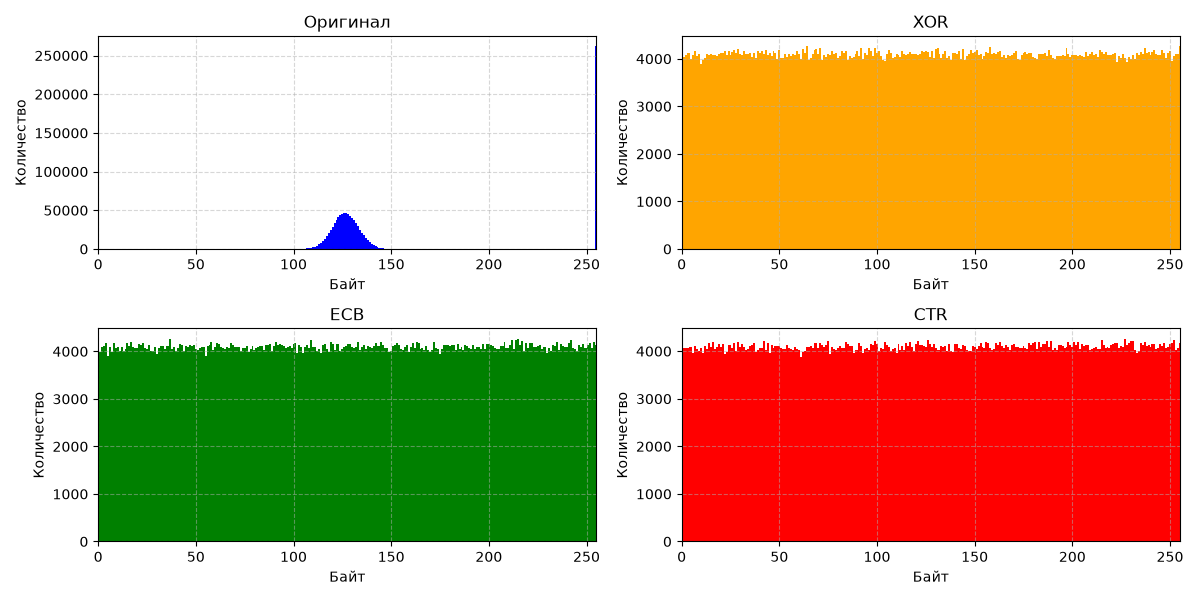

The data file committed next to this chart (first rows):
byte, original, xor, ecb, ctr
0, 0, 4099, 4055, 4076
1, 0, 4042, 3996, 4069
2, 0, 4084, 4095, 4074
3, 0, 4124, 4123, 4060
4, 0, 4112, 4171, 4088
5, 0, 3997, 3908, 4086
6, 0, 4085, 4082, 3961
7, 0, 4155, 3991, 4106
8, 0, 4068, 4175, 4037
9, 0, 4095, 4065, 4011
10, 0, 3898, 4100, 4062
11, 0, 3984, 4009, 3969
12, 0, 4019, 4084, 4108
13, 0, 4107, 4005, 4038
14, 0, 4085, 4054, 4171
15, 0, 4107, 4173, 4093
16, 0, 4085, 4114, 4197
17, 0, 4082, 4193, 4055
18, 0, 4062, 4087, 4089
19, 0, 4093, 4069, 4157
20, 0, 4122, 4069, 4091
21, 0, 4126, 4159, 4141
22, 0, 4168, 4138, 3940
23, 0, 4079, 4183, 3991
24, 0, 4161, 4070, 4120
25, 0, 4078, 4055, 4129
26, 0, 4134, 4141, 4063
27, 0, 4176, 4005, 4181
28, 0, 4122, 4010, 4014
29, 0, 4205, 4083, 4197
30, 0, 4108, 3955, 4081
31, 0, 4087, 4072, 4141
32, 0, 4159, 4104, 4096
33, 0, 4098, 4116, 4021
34, 0, 4091, 4045, 4050
35, 0, 4126, 4119, 4119
36, 0, 4035, 4121, 4138
37, 0, 4125, 4263, 4162
38, 0, 4025, 4048, 3977
39, 0, 4156, 4096, 4021
40, 0, 4128, 4000, 4063
41, 0, 4155, 4075, 4059
42, 0, 4098, 4152, 4218
43, 0, 4191, 4125, 4015
44, 0, 4080, 4012, 4177
45, 0, 4121, 4117, 3954
46, 0, 4059, 4100, 4126
47, 0, 4170, 4139, 4061
48, 0, 4116, 4120, 4105
49, 0, 3987, 4136, 4100
50, 0, 4187, 4043, 4099
51, 0, 4013, 4034, 4059
52, 0, 4021, 4063, 4037
53, 0, 4098, 4086, 4048
54, 0, 4044, 4082, 4120
55, 0, 4094, 3895, 4068
56, 0, 4069, 4103, 4053
57, 0, 4096, 4139, 4035
58, 0, 4089, 4190, 4084
59, 0, 4162, 4030, 4050
... 196 more rows
